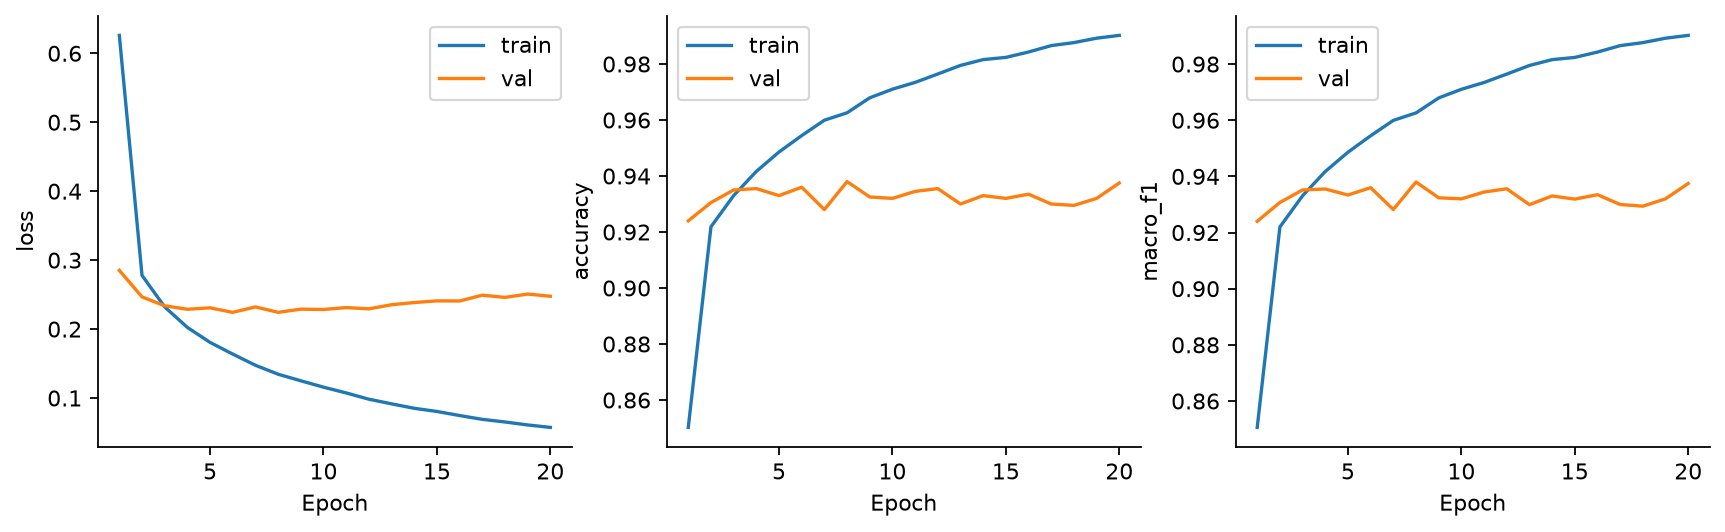

The table this chart was drawn from, first rows:
epoch, train_loss, train_accuracy, train_macro_f1, val_loss, val_accuracy, val_macro_f1, max_lr, optimizer_updates
1, 0.6259, 0.8502, 0.8506, 0.2851, 0.924, 0.924, 0.001, 110
2, 0.2779, 0.9219, 0.922, 0.2466, 0.9305, 0.9307, 0.001, 220
3, 0.2321, 0.933, 0.9331, 0.2338, 0.935, 0.9352, 0.001, 330
4, 0.2024, 0.9416, 0.9417, 0.2287, 0.9355, 0.9355, 0.001, 440
5, 0.1807, 0.9486, 0.9486, 0.2308, 0.933, 0.9334, 0.001, 550
6, 0.1637, 0.9544, 0.9545, 0.2242, 0.936, 0.936, 0.001, 660
7, 0.1475, 0.9599, 0.9599, 0.2321, 0.928, 0.9282, 0.001, 770
8, 0.1345, 0.9626, 0.9626, 0.2243, 0.938, 0.938, 0.001, 880
9, 0.125, 0.9679, 0.9679, 0.2289, 0.9325, 0.9324, 0.001, 990
10, 0.1157, 0.971, 0.971, 0.2284, 0.932, 0.932, 0.001, 1100
11, 0.1074, 0.9734, 0.9734, 0.2312, 0.9345, 0.9344, 0.001, 1210
12, 0.09826, 0.9764, 0.9764, 0.2293, 0.9355, 0.9356, 0.001, 1320
13, 0.09154, 0.9795, 0.9795, 0.2353, 0.93, 0.9299, 0.001, 1430
14, 0.08508, 0.9816, 0.9816, 0.2385, 0.933, 0.933, 0.001, 1540
15, 0.08049, 0.9824, 0.9824, 0.2409, 0.932, 0.9319, 0.001, 1650
16, 0.07459, 0.9843, 0.9843, 0.2408, 0.9335, 0.9335, 0.001, 1760
17, 0.06907, 0.9866, 0.9866, 0.2491, 0.93, 0.93, 0.001, 1870
18, 0.06524, 0.9876, 0.9876, 0.2459, 0.9295, 0.9294, 0.001, 1980
19, 0.06094, 0.9892, 0.9892, 0.2508, 0.932, 0.932, 0.001, 2090
20, 0.05739, 0.9902, 0.9902, 0.2476, 0.9375, 0.9375, 0.001, 2200
